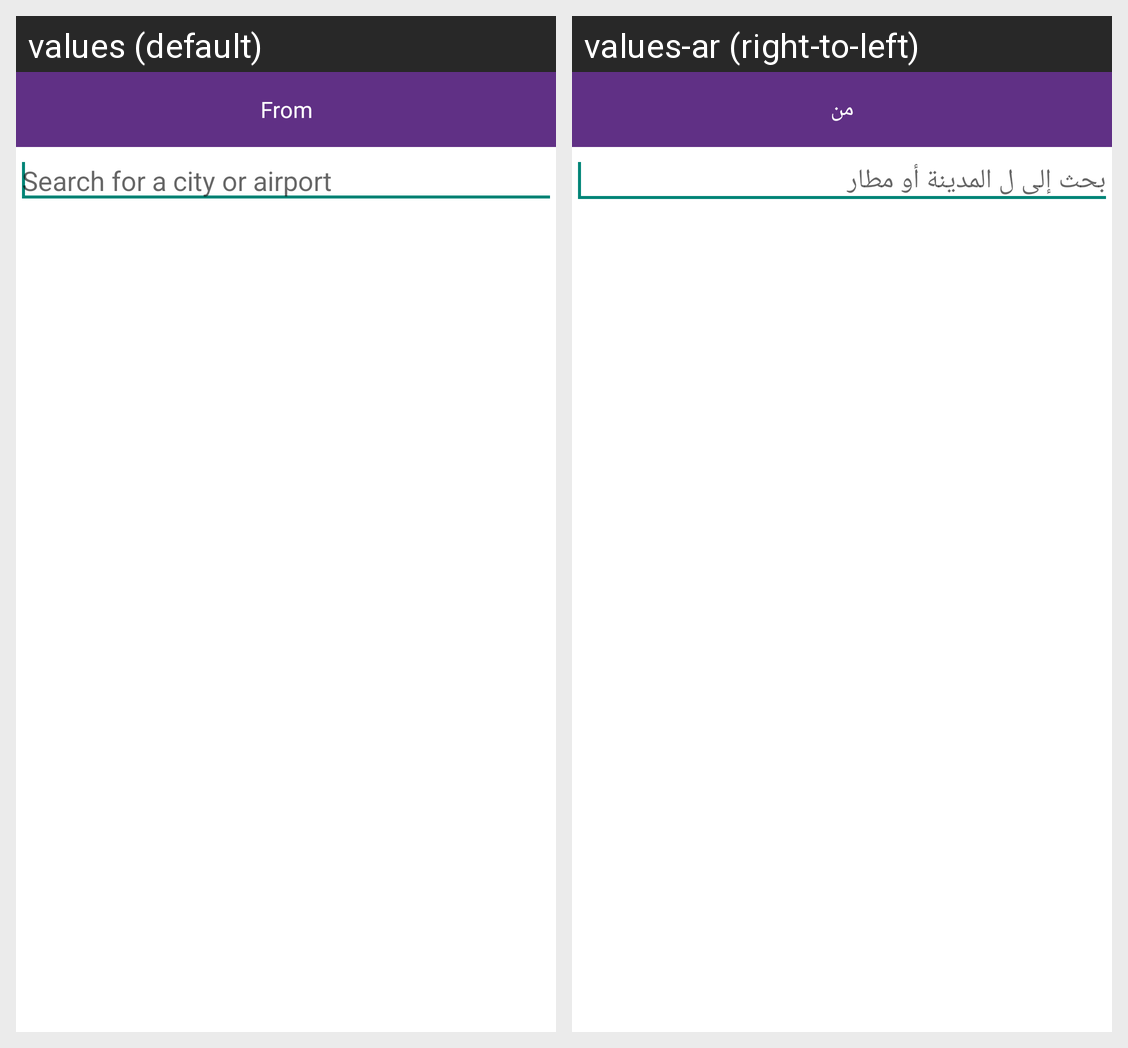

This grid shows one Android layout under two languages. Give, for every string resource on the screen, its name, the default text and each shown locale's text.
Android screen res/layout/dialog_from.xml rendered under 2 locales, left to right: values (default), values-ar (right-to-left). Device: Nexus 5 (rendered at 1080×1920; each locale shown at half size, 540×960, under a caption strip naming it); theme AppTheme.
Strings drawn on this screen, with the default value and each locale's value (text and hints the layout hard-codes, and strings that could not be matched under every locale, appear in the picture but are not listed):

from
  values: From
  values-ar: من

searchfor
  values: Search for a city or airport
  values-ar: بحث إلى ل المدينة أو مطار
